The GitHub repository yaman1444/master-reseach contains a labelled image folder "datasets_masked" with 3 categories: benign, malignant, normal. Examples follow, each with its label.

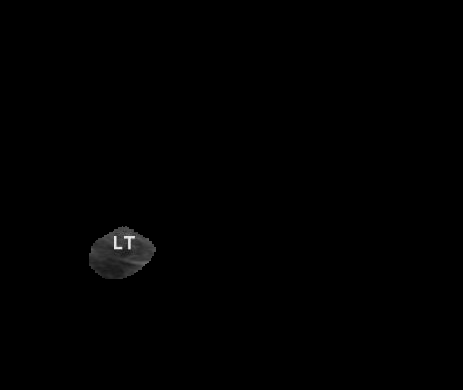
Label: benign

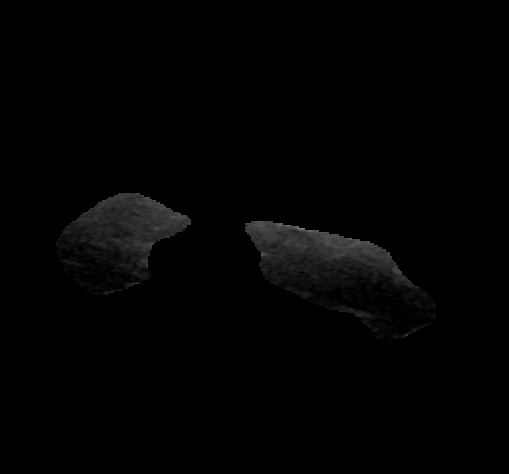
Label: normal

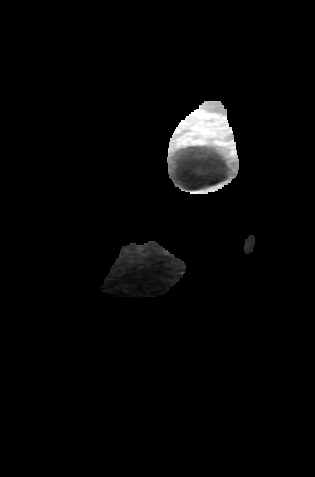
Label: benign

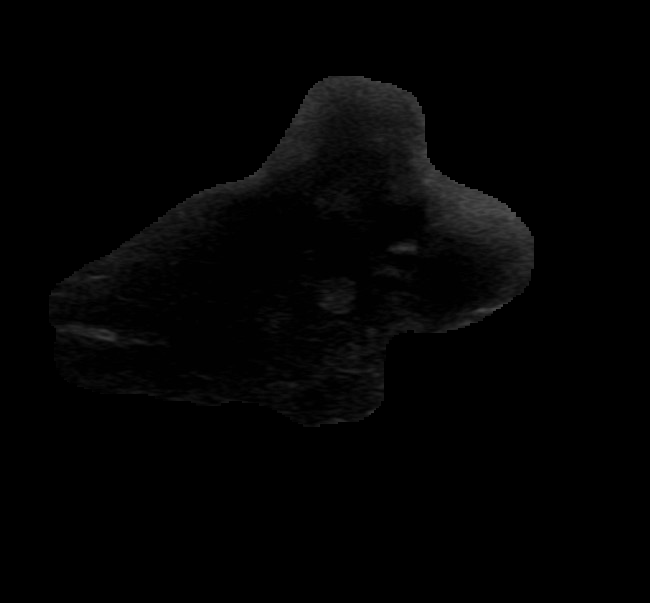
Label: malignant

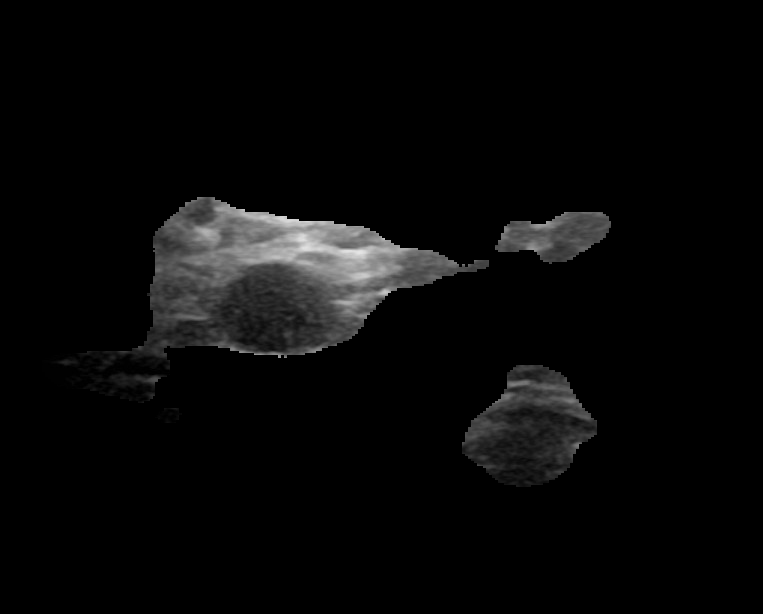
Label: benign

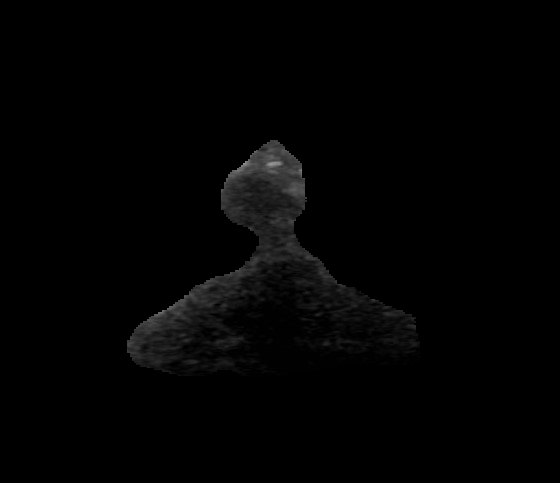
Label: malignant
